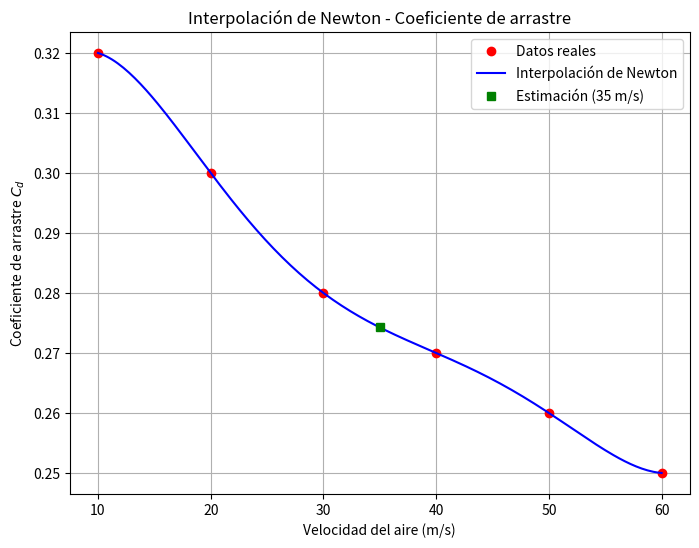

Write the Python code that produced this figure.
# -*- coding: utf-8 -*-
#           Autor:
# [redacted]
#   
# [redacted]
#   Version: 1.01

import numpy as np
import matplotlib.pyplot as plt

def newton_divided_diff(x, y):
    n = len(x)
    coef = np.zeros([n, n])
    coef[:, 0] = y

    for j in range(1, n):
        for i in range(n - j):
            coef[i, j] = (coef[i+1, j-1] - coef[i, j-1]) / (x[i+j] - x[i])

    return coef[0, :]

def newton_interpolation(x_data, y_data, x):
    coef = newton_divided_diff(x_data, y_data)
    n = len(x_data)

    y_interp = np.zeros_like(x, dtype=float)
    for i in range(len(x)):
        term = coef[0]
        product = 1
        for j in range(1, n):
            product *= (x[i] - x_data[j-1])
            term += coef[j] * product
        y_interp[i] = term

    return y_interp

# Datos experimentales
velocidades = np.array([10, 20, 30, 40, 50, 60])   # V (m/s)
coef_arrastre = np.array([0.32, 0.30, 0.28, 0.27, 0.26, 0.25])  # Cd

# Predicción para V = 35 m/s
V_objetivo = 35
Cd_estimado = newton_interpolation(velocidades, coef_arrastre, np.array([V_objetivo]))[0]

print(f"Coeficiente de arrastre estimado para V = {V_objetivo} m/s: {Cd_estimado:.4f}")

# Gráfica
x_vals = np.linspace(min(velocidades), max(velocidades), 200)
y_interp = newton_interpolation(velocidades, coef_arrastre, x_vals)

plt.figure(figsize=(8, 6))
plt.plot(velocidades, coef_arrastre, 'ro', label='Datos reales')
plt.plot(x_vals, y_interp, 'b-', label='Interpolación de Newton')
plt.plot(V_objetivo, Cd_estimado, 'gs', label=f'Estimación ({V_objetivo} m/s)')
plt.xlabel('Velocidad del aire (m/s)')
plt.ylabel('Coeficiente de arrastre $C_d$')
plt.title('Interpolación de Newton - Coeficiente de arrastre')
plt.legend()
plt.grid(True)
plt.savefig("coef_arrastre_newton.png")
plt.show()
